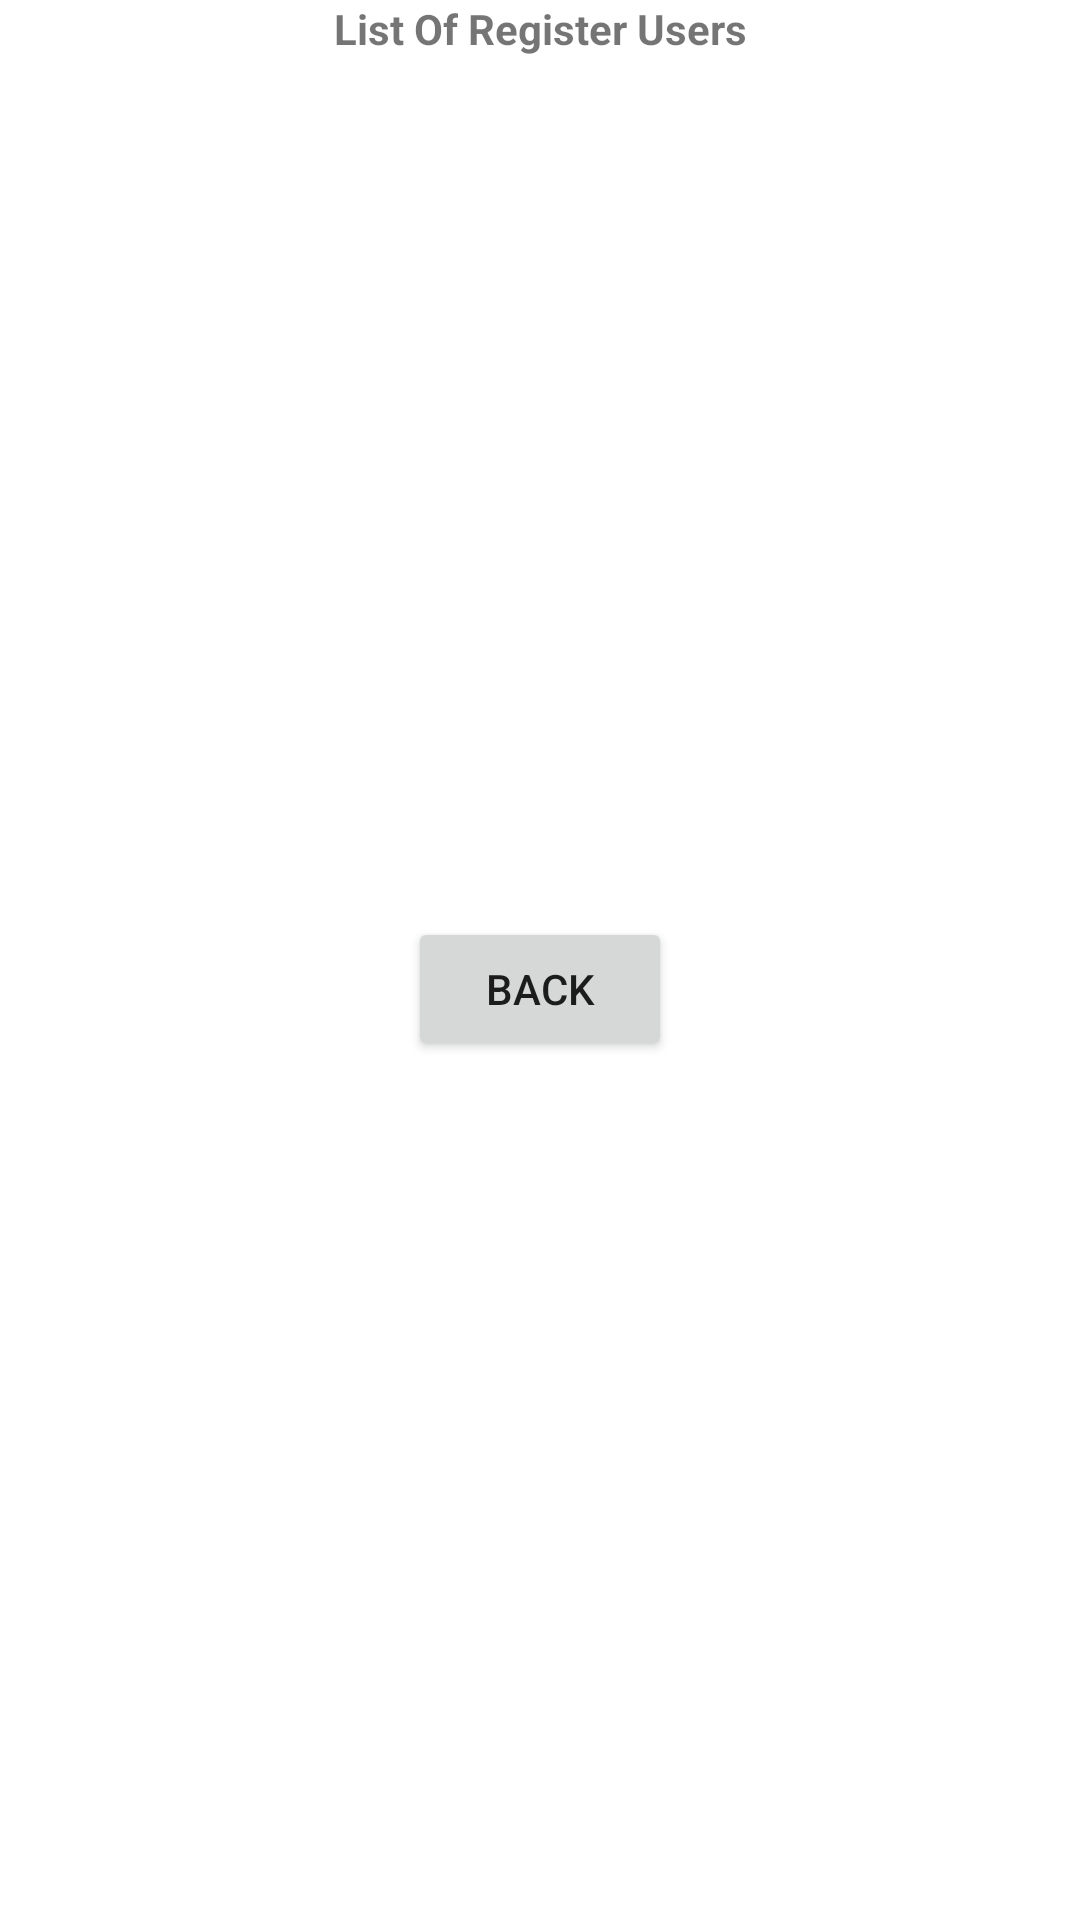

The Android layout XML behind this screen, and the referenced resources:
<!-- AndroidManifest.xml: application theme Theme.FormsMvvm -->
<!-- res/layout/fragment_user_dateils_fragments.xml -->
<?xml version="1.0" encoding="utf-8"?>
<layout xmlns:android="http://schemas.android.com/apk/res/android"
    xmlns:tools="http://schemas.android.com/tools"
    xmlns:app="http://schemas.android.com/apk/res-auto"
    tools:context=".fragments.UserDateilsFragments">


    <data>
        <variable
            name="myUserDetailsViewModel"
            type="com.example.formsmvvm.viewModels.UserDetailsViewModel" />
    </data>

    <androidx.constraintlayout.widget.ConstraintLayout
        android:layout_width="match_parent"
        android:layout_height="match_parent" >

    
    <TextView
        android:id="@+id/textView_title"
        android:layout_width="wrap_content"
        android:layout_height="wrap_content"
        android:text="List Of Register Users"
        android:textStyle="bold"
        app:layout_constraintEnd_toEndOf="parent"
        app:layout_constraintStart_toStartOf="parent"
        app:layout_constraintTop_toTopOf="parent" />

    <androidx.recyclerview.widget.RecyclerView
        android:id="@+id/list_of_register"
        android:layout_width="wrap_content"
        android:layout_height="wrap_content"
        app:layout_constraintEnd_toEndOf="parent"
        app:layout_constraintStart_toStartOf="parent"
        app:layout_constraintTop_toBottomOf="@+id/textView_title" />

    <Button
        android:id="@+id/button_back"
        android:layout_width="wrap_content"
        android:layout_height="wrap_content"
        android:text="Back"
        app:layout_constraintBottom_toBottomOf="parent"
        app:layout_constraintEnd_toEndOf="parent"
        app:layout_constraintStart_toStartOf="parent"
        app:layout_constraintTop_toBottomOf="@+id/list_of_register" />

    </androidx.constraintlayout.widget.ConstraintLayout>

</layout>
<!-- resources referenced by this layout -->
<resources>
  <style name="Theme.FormsMvvm" parent="Theme.MaterialComponents.DayNight.DarkActionBar">
          
          <item name="colorPrimary">@color/purple_500</item>
          <item name="colorPrimaryVariant">@color/purple_700</item>
          <item name="colorOnPrimary">@color/white</item>
          
          <item name="colorSecondary">@color/teal_200</item>
          <item name="colorSecondaryVariant">@color/teal_700</item>
          <item name="colorOnSecondary">@color/black</item>
          
          <item name="android:statusBarColor">?attr/colorPrimaryVariant</item>
          
      </style>
  <!-- not gathered from this repository: default colours our renderer supplied (Android Studio template values) -->
  <color name="purple_500">#FF6200EE</color>
  <color name="purple_700">#FF3700B3</color>
  <color name="teal_200">#FF03DAC5</color>
  <color name="teal_700">#FF018786</color>
  <color name="black">#FF000000</color>
  <color name="white">#FFFFFFFF</color>
</resources>
